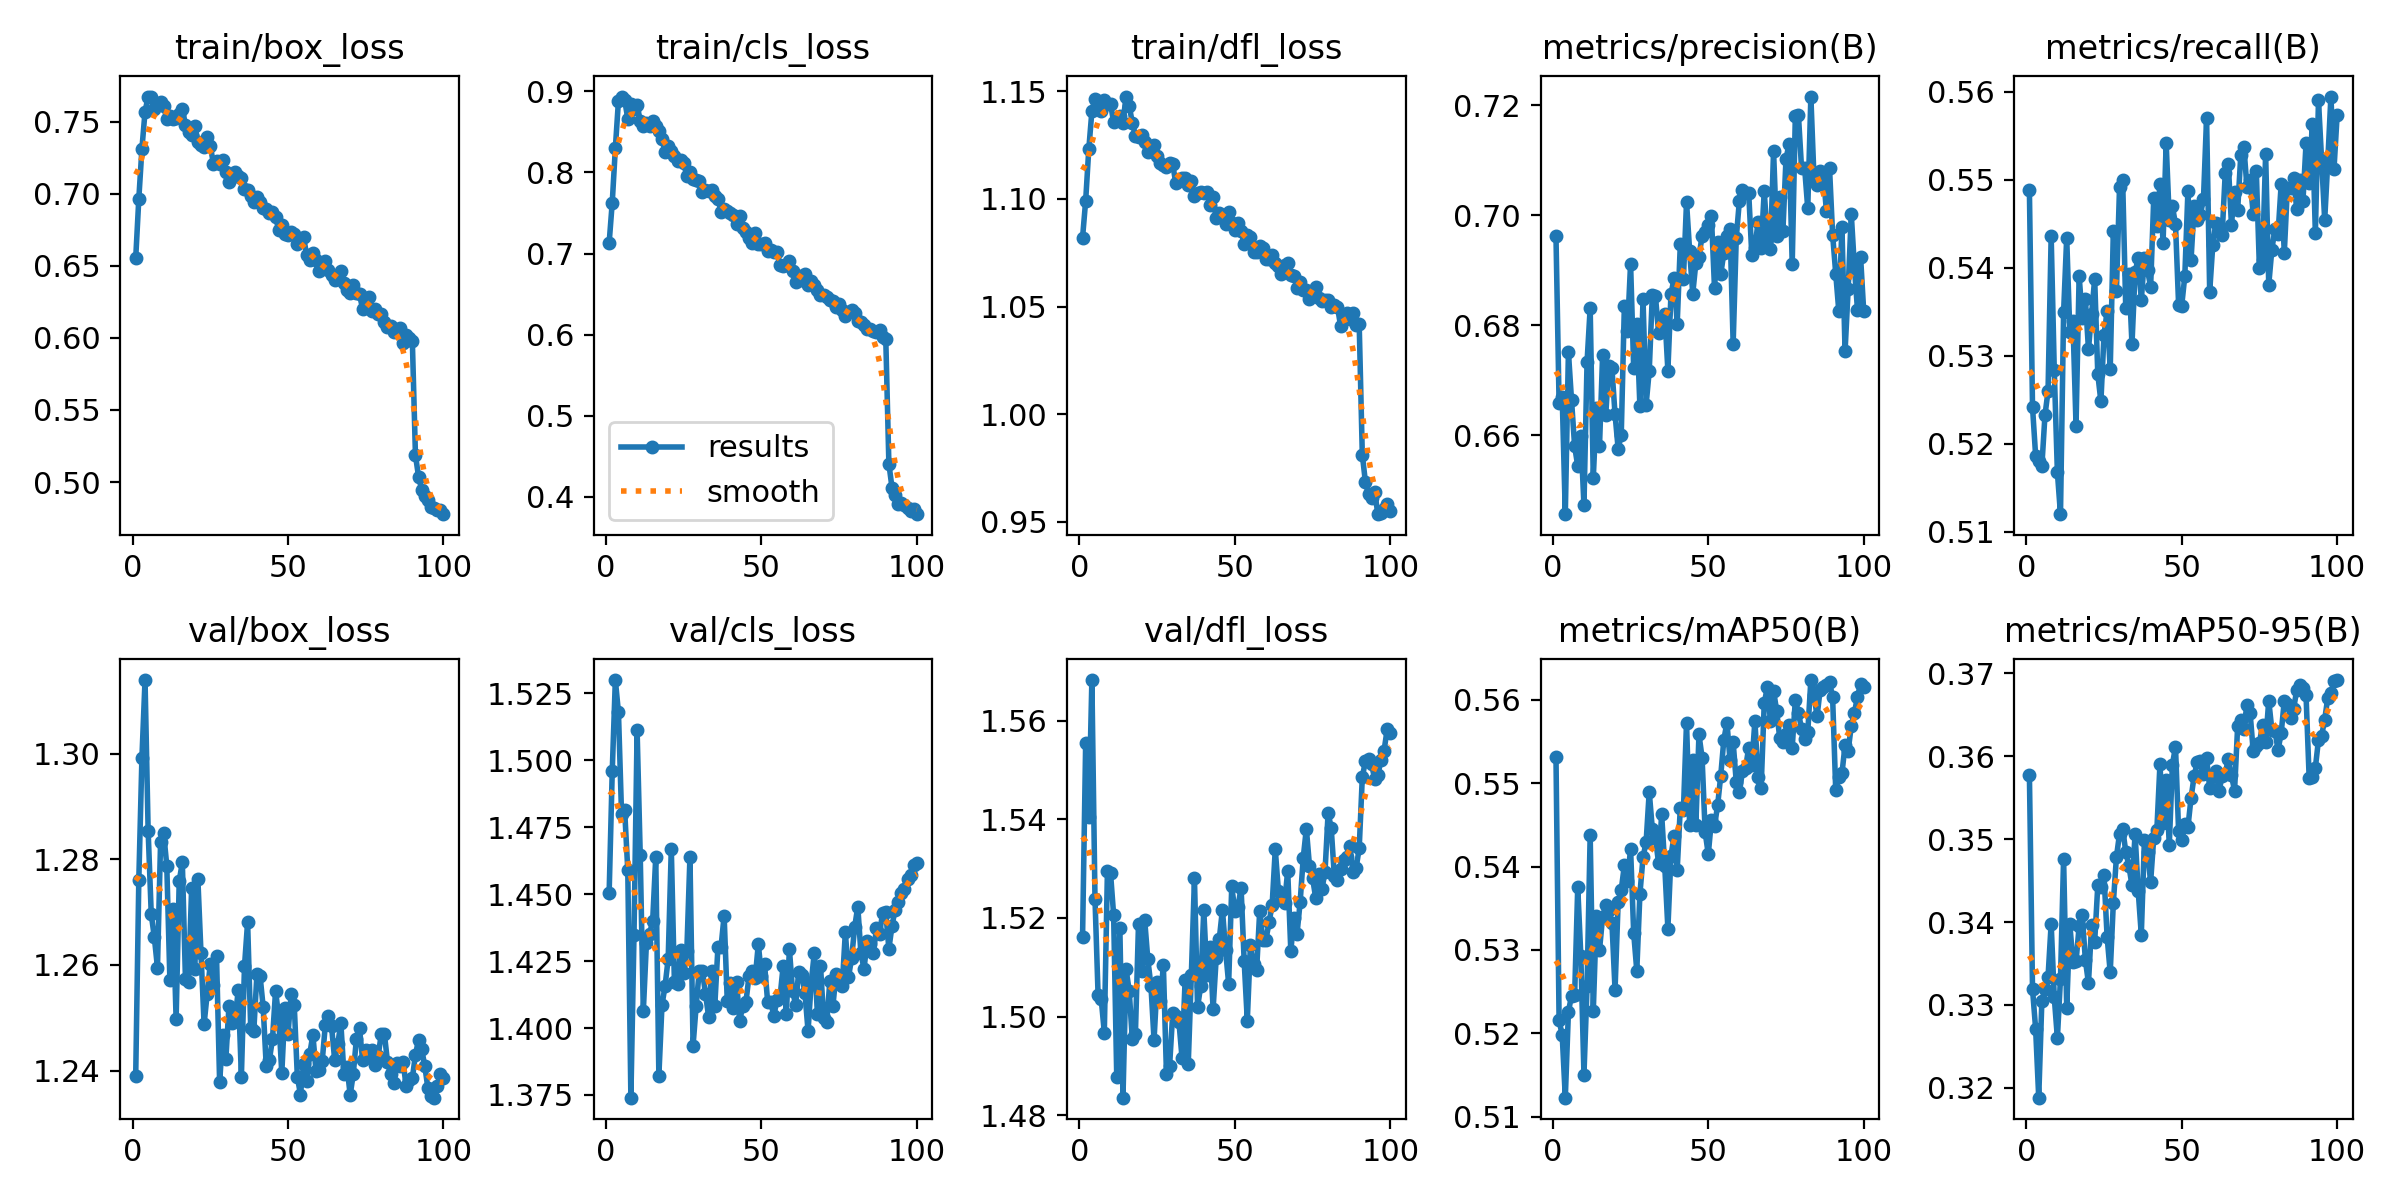

The table this chart was drawn from, first rows:
epoch, train/box_loss, train/cls_loss, train/dfl_loss, metrics/precision(B), metrics/recall(B), metrics/mAP50(B), metrics/mAP50-95(B), val/box_loss, val/cls_loss, val/dfl_loss, lr/pg0, lr/pg1, lr/pg2
1, 0.6552, 0.7129, 1.082, 0.6962, 0.5488, 0.5532, 0.3578, 1.239, 1.45, 1.516, 0.0001386, 0.0001386, 0.0001386
2, 0.6964, 0.7628, 1.099, 0.6658, 0.5242, 0.5215, 0.3319, 1.276, 1.496, 1.555, 0.0002748, 0.0002748, 0.0002748
3, 0.7311, 0.8298, 1.123, 0.667, 0.5187, 0.5198, 0.3271, 1.299, 1.53, 1.54, 0.0004083, 0.0004083, 0.0004083
4, 0.7568, 0.8886, 1.141, 0.6457, 0.5181, 0.5123, 0.3188, 1.314, 1.518, 1.568, 0.0004046, 0.0004046, 0.0004046
5, 0.7673, 0.8936, 1.147, 0.6751, 0.5174, 0.5226, 0.3305, 1.285, 1.48, 1.524, 0.0004005, 0.0004005, 0.0004005
6, 0.767, 0.8894, 1.145, 0.6664, 0.5232, 0.5245, 0.3319, 1.27, 1.481, 1.504, 0.0003964, 0.0003964, 0.0003964
7, 0.759, 0.8662, 1.141, 0.658, 0.526, 0.5246, 0.3334, 1.265, 1.459, 1.504, 0.0003922, 0.0003922, 0.0003922
8, 0.7614, 0.8849, 1.146, 0.6544, 0.5436, 0.5375, 0.3398, 1.26, 1.374, 1.497, 0.0003881, 0.0003881, 0.0003881
9, 0.7634, 0.8778, 1.144, 0.6598, 0.5283, 0.5292, 0.3309, 1.283, 1.435, 1.53, 0.000384, 0.000384, 0.000384
10, 0.7605, 0.8833, 1.144, 0.6473, 0.5168, 0.5151, 0.326, 1.285, 1.511, 1.529, 0.0003798, 0.0003798, 0.0003798
11, 0.7515, 0.8637, 1.136, 0.6734, 0.512, 0.5256, 0.3332, 1.279, 1.465, 1.521, 0.0003757, 0.0003757, 0.0003757
12, 0.7541, 0.8572, 1.137, 0.6831, 0.535, 0.5438, 0.3477, 1.257, 1.406, 1.488, 0.0003716, 0.0003716, 0.0003716
13, 0.7521, 0.8614, 1.139, 0.6522, 0.5434, 0.5226, 0.3297, 1.271, 1.432, 1.518, 0.0003675, 0.0003675, 0.0003675
14, 0.7526, 0.857, 1.135, 0.665, 0.5327, 0.5341, 0.3397, 1.25, 1.435, 1.484, 0.0003633, 0.0003633, 0.0003633
15, 0.7555, 0.8638, 1.147, 0.658, 0.534, 0.53, 0.3352, 1.276, 1.44, 1.51, 0.0003592, 0.0003592, 0.0003592
16, 0.7589, 0.8577, 1.143, 0.6745, 0.5221, 0.534, 0.3352, 1.279, 1.464, 1.505, 0.0003551, 0.0003551, 0.0003551
17, 0.7478, 0.851, 1.135, 0.6636, 0.5391, 0.5354, 0.3395, 1.257, 1.382, 1.496, 0.0003509, 0.0003509, 0.0003509
18, 0.7428, 0.8409, 1.129, 0.6726, 0.5343, 0.5348, 0.3409, 1.257, 1.409, 1.496, 0.0003468, 0.0003468, 0.0003468
19, 0.7405, 0.8251, 1.129, 0.6722, 0.5364, 0.5333, 0.3354, 1.275, 1.416, 1.519, 0.0003427, 0.0003427, 0.0003427
20, 0.747, 0.833, 1.13, 0.6638, 0.5308, 0.5252, 0.3326, 1.259, 1.426, 1.509, 0.0003386, 0.0003386, 0.0003386
21, 0.7362, 0.8265, 1.127, 0.6575, 0.5347, 0.5357, 0.3396, 1.276, 1.467, 1.52, 0.0003344, 0.0003344, 0.0003344
22, 0.7339, 0.8201, 1.122, 0.6601, 0.5387, 0.5372, 0.3377, 1.262, 1.417, 1.512, 0.0003303, 0.0003303, 0.0003303
23, 0.7323, 0.8145, 1.124, 0.6836, 0.5279, 0.5402, 0.3444, 1.249, 1.417, 1.506, 0.0003262, 0.0003262, 0.0003262
24, 0.7389, 0.8156, 1.125, 0.6791, 0.5248, 0.5383, 0.3443, 1.255, 1.429, 1.495, 0.000322, 0.000322, 0.000322
25, 0.7333, 0.8113, 1.12, 0.6912, 0.5324, 0.5422, 0.3457, 1.26, 1.421, 1.507, 0.0003179, 0.0003179, 0.0003179
26, 0.7206, 0.7954, 1.117, 0.6722, 0.5351, 0.532, 0.3382, 1.256, 1.429, 1.503, 0.0003138, 0.0003138, 0.0003138
27, 0.7225, 0.8006, 1.115, 0.6803, 0.5284, 0.5275, 0.3339, 1.262, 1.464, 1.51, 0.0003097, 0.0003097, 0.0003097
28, 0.7203, 0.7922, 1.115, 0.6653, 0.5441, 0.5367, 0.3423, 1.238, 1.393, 1.488, 0.0003055, 0.0003055, 0.0003055
29, 0.7231, 0.7908, 1.117, 0.6847, 0.5374, 0.5411, 0.3478, 1.247, 1.408, 1.49, 0.0003014, 0.0003014, 0.0003014
30, 0.7152, 0.7893, 1.116, 0.6656, 0.5492, 0.5429, 0.3506, 1.242, 1.421, 1.501, 0.0002973, 0.0002973, 0.0002973
31, 0.7079, 0.7764, 1.107, 0.6717, 0.5499, 0.549, 0.3513, 1.252, 1.421, 1.5, 0.0002931, 0.0002931, 0.0002931
32, 0.7118, 0.779, 1.108, 0.6856, 0.5354, 0.5445, 0.3485, 1.249, 1.413, 1.499, 0.000289, 0.000289, 0.000289
33, 0.7147, 0.7774, 1.11, 0.6853, 0.5393, 0.5434, 0.3468, 1.25, 1.404, 1.492, 0.0002849, 0.0002849, 0.0002849
34, 0.7124, 0.7779, 1.109, 0.6787, 0.5313, 0.5404, 0.3444, 1.255, 1.421, 1.508, 0.0002808, 0.0002808, 0.0002808
35, 0.7106, 0.7705, 1.106, 0.6808, 0.5395, 0.5463, 0.3506, 1.239, 1.408, 1.49, 0.0002766, 0.0002766, 0.0002766
36, 0.7032, 0.7678, 1.108, 0.6821, 0.5411, 0.54, 0.3437, 1.26, 1.43, 1.508, 0.0002725, 0.0002725, 0.0002725
37, 0.7023, 0.7514, 1.101, 0.6718, 0.5363, 0.5326, 0.3385, 1.268, 1.43, 1.528, 0.0002684, 0.0002684, 0.0002684
38, 0.6985, 0.7545, 1.103, 0.6857, 0.5411, 0.5413, 0.3499, 1.248, 1.442, 1.502, 0.0002642, 0.0002642, 0.0002642
39, 0.6941, 0.752, 1.103, 0.6885, 0.5397, 0.5437, 0.3484, 1.248, 1.41, 1.506, 0.0002601, 0.0002601, 0.0002601
40, 0.6975, 0.7497, 1.103, 0.6803, 0.5379, 0.5396, 0.3448, 1.258, 1.417, 1.522, 0.000256, 0.000256, 0.000256
41, 0.6943, 0.7472, 1.103, 0.6947, 0.5479, 0.5471, 0.3501, 1.258, 1.407, 1.508, 0.0002519, 0.0002519, 0.0002519
42, 0.6898, 0.7365, 1.097, 0.6885, 0.5447, 0.5468, 0.3511, 1.252, 1.417, 1.514, 0.0002477, 0.0002477, 0.0002477
43, 0.6897, 0.7464, 1.101, 0.7024, 0.5496, 0.5573, 0.359, 1.241, 1.403, 1.502, 0.0002436, 0.0002436, 0.0002436
44, 0.6864, 0.7313, 1.091, 0.6935, 0.5429, 0.545, 0.3519, 1.242, 1.408, 1.512, 0.0002395, 0.0002395, 0.0002395
45, 0.6872, 0.7267, 1.093, 0.6857, 0.5542, 0.5527, 0.3571, 1.246, 1.41, 1.516, 0.0002354, 0.0002354, 0.0002354
46, 0.6837, 0.7198, 1.092, 0.6913, 0.5455, 0.5449, 0.3493, 1.255, 1.419, 1.522, 0.0002312, 0.0002312, 0.0002312
47, 0.675, 0.7127, 1.088, 0.6924, 0.547, 0.5558, 0.359, 1.25, 1.421, 1.514, 0.0002271, 0.0002271, 0.0002271
48, 0.6782, 0.7257, 1.094, 0.6963, 0.545, 0.5531, 0.3611, 1.24, 1.419, 1.507, 0.000223, 0.000223, 0.000223
49, 0.6723, 0.7113, 1.089, 0.697, 0.5358, 0.5441, 0.3509, 1.252, 1.431, 1.526, 0.0002188, 0.0002188, 0.0002188
50, 0.6716, 0.7122, 1.086, 0.6982, 0.5357, 0.5415, 0.3499, 1.247, 1.419, 1.521, 0.0002147, 0.0002147, 0.0002147
51, 0.6734, 0.7134, 1.089, 0.6999, 0.5391, 0.5455, 0.3519, 1.254, 1.424, 1.522, 0.0002106, 0.0002106, 0.0002106
52, 0.6719, 0.7033, 1.085, 0.6868, 0.5487, 0.5448, 0.3514, 1.252, 1.41, 1.526, 0.0002065, 0.0002065, 0.0002065
53, 0.6648, 0.704, 1.079, 0.6952, 0.5409, 0.5473, 0.3549, 1.239, 1.41, 1.511, 0.0002023, 0.0002023, 0.0002023
54, 0.6682, 0.7022, 1.083, 0.6893, 0.547, 0.5509, 0.3576, 1.236, 1.405, 1.499, 0.0001982, 0.0001982, 0.0001982
55, 0.6699, 0.7013, 1.082, 0.6931, 0.5455, 0.5552, 0.3593, 1.241, 1.411, 1.514, 0.0001941, 0.0001941, 0.0001941
56, 0.6575, 0.6855, 1.075, 0.6962, 0.546, 0.5573, 0.3594, 1.238, 1.412, 1.511, 0.0001899, 0.0001899, 0.0001899
57, 0.6542, 0.6851, 1.075, 0.6976, 0.5478, 0.5528, 0.3579, 1.243, 1.423, 1.51, 0.0001858, 0.0001858, 0.0001858
58, 0.6587, 0.6864, 1.078, 0.6766, 0.5571, 0.5549, 0.3598, 1.247, 1.405, 1.522, 0.0001817, 0.0001817, 0.0001817
59, 0.654, 0.6911, 1.077, 0.6959, 0.5373, 0.5501, 0.3562, 1.24, 1.429, 1.516, 0.0001776, 0.0001776, 0.0001776
60, 0.6466, 0.6786, 1.072, 0.7026, 0.5426, 0.5489, 0.3576, 1.24, 1.414, 1.516, 0.0001734, 0.0001734, 0.0001734
... 40 more rows
